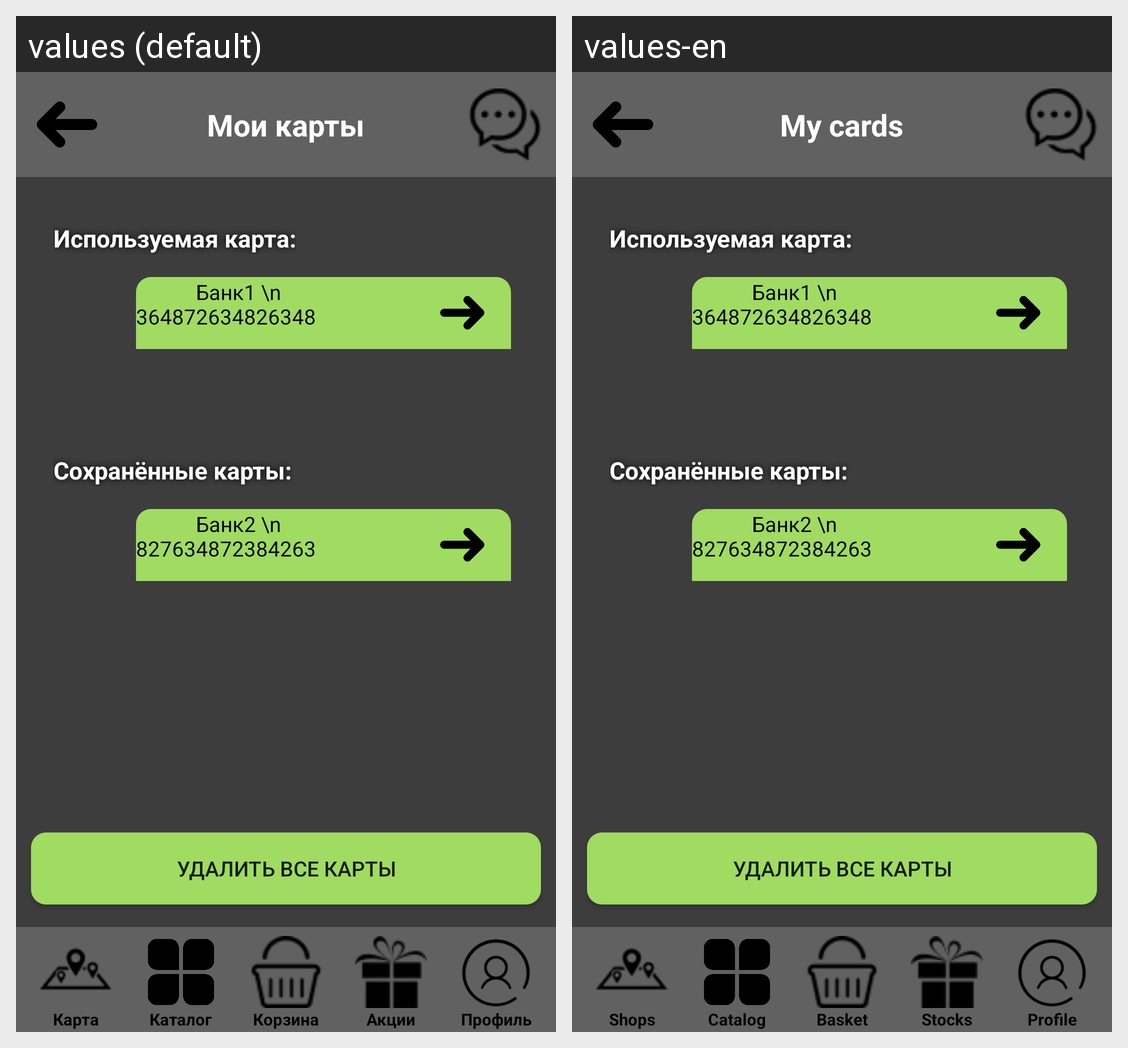

Here is an Android app screen in its default locale and in the app's own translations. Write out the translated-string differences for the strings that appear on this screen.
Android screen res/layout/my_karti.xml rendered under 2 locales, left to right: values (default), values-en. Device: Nexus 5 (rendered at 1080×1920; each locale shown at half size, 540×960, under a caption strip naming it); theme Theme.Diplom.
Strings drawn on this screen, with the default value and each locale's value (text and hints the layout hard-codes, and strings that could not be matched under every locale, appear in the picture but are not listed):

mykarti_name
  values: Мои карты
  values-en: My cards

magazini_name
  values: Карта
  values-en: Shops

catalog_name
  values: Каталог
  values-en: Catalog

korzina_name
  values: Корзина
  values-en: Basket

akcii_name
  values: Акции
  values-en: Stocks

profil_name
  values: Профиль
  values-en: Profile
